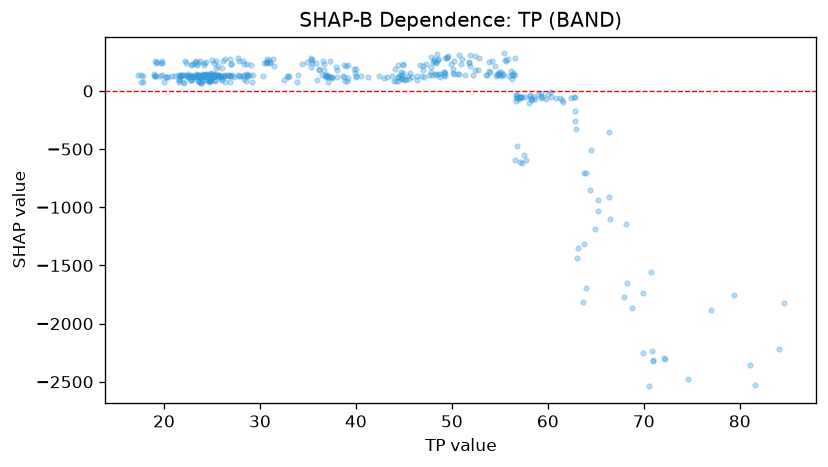

The data file committed next to this chart (first rows):
feature_value, shap_value
17.78, 125.1
17.26, 137.5
17.86, 79.31
17.65, 77.16
17.61, 139.4
18.94, 131
19.08, 131.3
19, 141.2
19.15, 124.4
19.15, 235.9
19.24, 250.1
19.11, 258.6
19.7, 238.5
19.77, 237.9
19.84, 134.6
19.84, 260.4
19.56, 125.8
20.03, 77.1
20.19, 119.7
20.18, 115.7
20.4, 120.6
20.84, 128.3
21.12, 128.9
21.58, 89.67
22.06, 67.54
22.33, 138.8
22.89, 228.1
23.42, 226.2
22.77, 222.9
23.15, 233.9
23.19, 246.4
22.29, 239.6
22.17, 259.6
21.58, 89.8
21.48, 138.6
21.74, 139.8
21.68, 124.4
22.97, 123.9
22.97, 95.82
23.66, 137.1
25.3, 141.3
25.22, 145.8
25.69, 140.1
24.21, 224.4
24.95, 261.8
24.34, 245.9
24.78, 127
23.3, 254
23.13, 127.2
23.42, 129.3
23.62, 83.54
24.2, 136.9
23.48, 126.6
23.2, 122.2
23.55, 134.5
23.99, 131.1
24.19, 133.2
24.39, 133.9
23.61, 128.2
23.61, 123.5
... 391 more rows
